Run: headless pygame with SDL's dummy video driver; simulated clock (each Clock.tick advances the game by its frame time, no real sleeping); random seed 0; keys injected as events and as key.get_pressed() state; no mouse input.
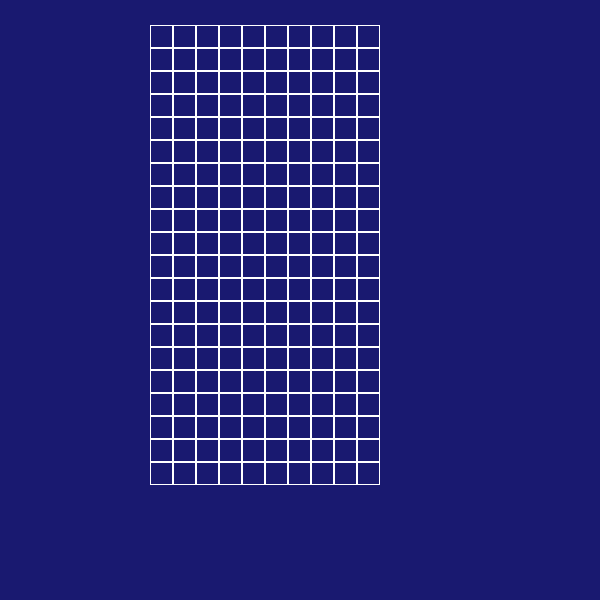
Frame 1 of 4 · flips 1–60 · no input
Frame 2 of 4 · flips 61–180 · tapped SPACE, RETURN · held RIGHT (→), D · screen unchanged from frame 1, image omitted
Frame 3 of 4 · flips 181–300 · held DOWN (↓), S · screen unchanged from frame 2, image omitted
Frame 4 of 4 · flips 301–420 · held LEFT (←), A, UP (↑), W · screen unchanged from frame 3, image omitted

The pygame program that drew these frames:

import pygame


class Board:
    def __init__(self, width, height):
        self.width = width
        self.height = height
        self.board = [[0] * width for _ in range(height)]
        self.left = 10
        self.top = 10
        self.cell_size = 30

    def set_view(self, left, top, cell_size):
        self.left = left
        self.top = top
        self.cell_size = cell_size

    def render(self, screen):
        for x in range(self.width):
            for y in range(self.height):
                pygame.draw.rect(screen, pygame.Color("white"), (self.left + self.cell_size * x,
                                                                 self.top + self.cell_size * y,
                                                                 self.cell_size,
                                                                 self.cell_size), 1)


def main():
    pygame.init()
    pygame.display.set_caption("Тетрис")
    size = width, height = 600, 600
    screen = pygame.display.set_mode(size)
    board = Board(10, 20)
    board.set_view(150, 25, 23)
    running = True
    while running:
        for event in pygame.event.get():
            if event.type == pygame.QUIT:
                running = False
        screen.fill(pygame.Color("midnightblue"))
        board.render(screen)
        pygame.display.flip()


if __name__ == '__main__':
    main()
